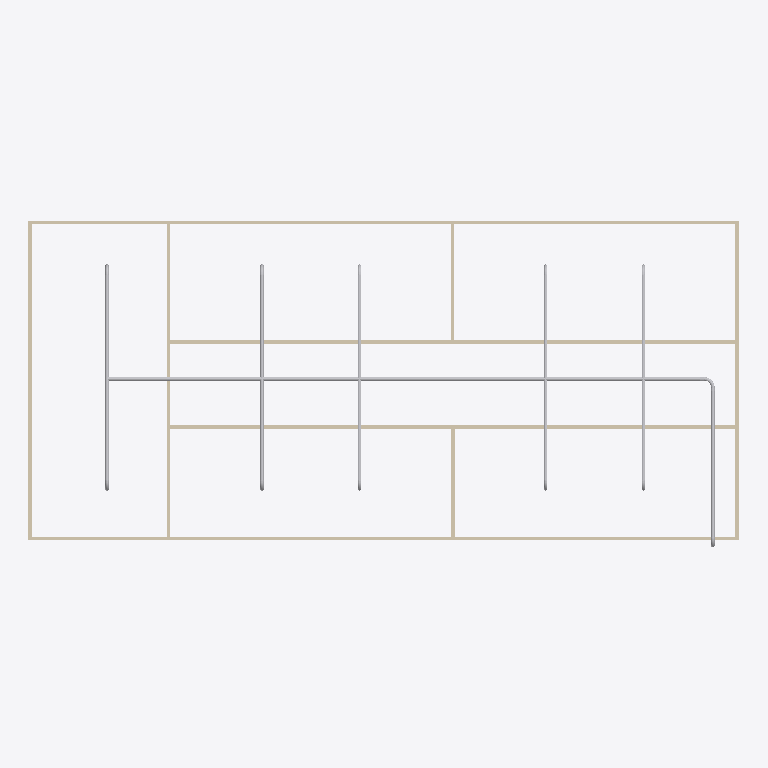
Plan cut of the same IFC building model at storey 'Piping' (level 3.00 m, cut at 4.40 m), seen from above with north up, elements coloured by IFC class: 19 other elements (light grey), 9 walls (beige). Cut surfaces are drawn darker.
Extent 20.0 m × 9.2 m × 3.2 m (x, y, z). Storeys (2): GF at 0.00 m; Piping at 3.00 m. Elements (67): 20 IfcPipeSegment, 18 IfcWindow, 13 IfcPipeFitting, 9 IfcWall, 6 IfcDoor, 1 IfcSlab.

HEADER;
FILE_DESCRIPTION(('ViewDefinition[DesignTransferView]'),'2;1');
FILE_NAME('Untitled.ifc','2026-10-27T10:16:01+08:00',(''),(''),'IfcOpenShell 0.8.5-post1','Bonsai 0.8.5-post1','Nobody');
FILE_SCHEMA(('IFC4'));
ENDSEC;
DATA;
#1=IFCPROJECT('1l4KqzPg9APwJzTSXJnQbj',$,'My Project',$,$,$,$,(#14,#26),#9);
#31=IFCSITE('1GKO1AHKzA0wLUP9eqTgJt',$,'My Site',$,$,#54,$,$,$,$,$,$,$,$);
#37=IFCBUILDING('3iGBFCdRn6GBXfLBPvPWqx',$,'My Building',$,$,#60,$,$,$,$,$,$);
#43=IFCBUILDINGSTOREY('3DIsCg3OD5tPov22C1m$7R',$,'GF',$,$,#66,$,$,$,$);
#4681=IFCBUILDINGSTOREY('2RjbAXmQTEsAH6$m9e$RlJ',$,'Piping',$,$,#4707,$,$,$,$);
#4750=IFCPIPESEGMENT('1mIdmWOgb7TQbnc9wF4sOz',$,'PipeSegment',$,$,#6350,#4763,$,$);
#3005=IFCWALL('21PnV9QhT59wmLG3xuH8uA',$,'Wall',$,$,#3222,#3011,$,$);
#2967=IFCWALL('34gaY2lWL6yvKtRVsxn2QZ',$,'Wall',$,$,#3119,#2973,$,$);
#403=IFCWALL('3yv8chYx5EEwBHhGyf1Zs4',$,'Wall',$,$,#550,#409,$,$);
#351=IFCWALL('3RVOxJKsTCJB_V_UMUMPxa',$,'Wall',$,$,#614,#359,$,$);
#428=IFCWALL('2lwt2gmIX6IRcOYTRzaebH',$,'Wall',$,$,#582,#434,$,$);
#378=IFCWALL('3ZP57Q9Az01wBJKnOFnGN5',$,'Wall',$,$,#389,#384,$,$);
#780=IFCWALL('3_SMQPk8v65vHJlcsqTH9K',$,'Wall',$,$,#3750,#786,$,$);
#4787=IFCPIPESEGMENT('2OdIowAcXEbAPZWjuJ967N',$,'PipeSegment',$,$,#5000,#4798,$,$);
#5352=IFCPIPESEGMENT('2cF$E3GAT8sxNYAqsihwP0',$,'PipeSegment',$,$,#5675,#5388,$,$);
#5676=IFCPIPESEGMENT('2Btcy6_FzCvv_EhexBxm4o',$,'PipeSegment',$,$,#5951,#5710,$,$);
#5952=IFCPIPESEGMENT('2QgMzmjCv6A9l789ivUvLD',$,'PipeSegment',$,$,#6093,#5986,$,$);
#6094=IFCPIPESEGMENT('2X2Rq4EB130fPvofuz6n7R',$,'PipeSegment',$,$,#6665,#6128,$,$);
#6301=IFCPIPESEGMENT('0enpVT9zT9fwTQn4Kuv58x',$,'PipeSegment',$,$,#6370,#6312,$,$);
#1096=IFCWALL('2GKvflePLA5wrozkuUBeOt',$,'Wall',$,$,#3755,#1102,$,$);
#1134=IFCWALL('3n2lYU0pn1yxw$aJ6qf9q$',$,'Wall',$,$,#1145,#1140,$,$);
#6392=IFCPIPEFITTING('0$Lt0AAIb67hWJANNZwgnO',$,'PipeFitting',$,$,#6423,#6400,$,$);
#5147=IFCPIPEFITTING('1CBmw6Man5iBMgxYKL0thZ',$,'PipeFitting',$,$,#5148,#5187,$,$);
#5404=IFCPIPEFITTING('39rQohmHz0UgiIgIgKM9QC',$,'PipeFitting',$,$,#5725,#5440,$,$);
#5315=IFCPIPEFITTING('0mq1ih7Fv80AmeAld8ABLz',$,'PipeFitting',$,$,#5403,#5351,$,$);
#5488=IFCPIPEFITTING('3SX3LdJ057oeaZgnK_p17a',$,'PipeFitting',$,$,#5633,#5528,$,$);
#6556=IFCPIPEFITTING('2Hi32kGSX2QuEfGOm8SSmk',$,'PipeFitting',$,$,#6660,#6564,$,$);
#5634=IFCPIPEFITTING('2Y4fEoPZv8BAcLjLNAo5Cf',$,'PipeFitting',$,$,#5867,#5670,$,$);
#5726=IFCPIPEFITTING('1ndX0f8wvA2eAec5reNnx6',$,'PipeFitting',$,$,#5909,#5762,$,$);
#5868=IFCPIPEFITTING('3IrXwKZfv1y8lK6IyCbI2O',$,'PipeFitting',$,$,#6051,#5904,$,$);
#5910=IFCPIPEFITTING('2rf8RALMX2VOPyil$cMBdx',$,'PipeFitting',$,$,#6193,#5946,$,$);
#6052=IFCPIPEFITTING('2oEgdRq59Cg8zc5mmQp3dd',$,'PipeFitting',$,$,#6650,#6088,$,$);
#6194=IFCPIPEFITTING('0S7EtdlQ90VgYf$yLJQxT6',$,'PipeFitting',$,$,#6655,#6230,$,$);
ENDSEC;
